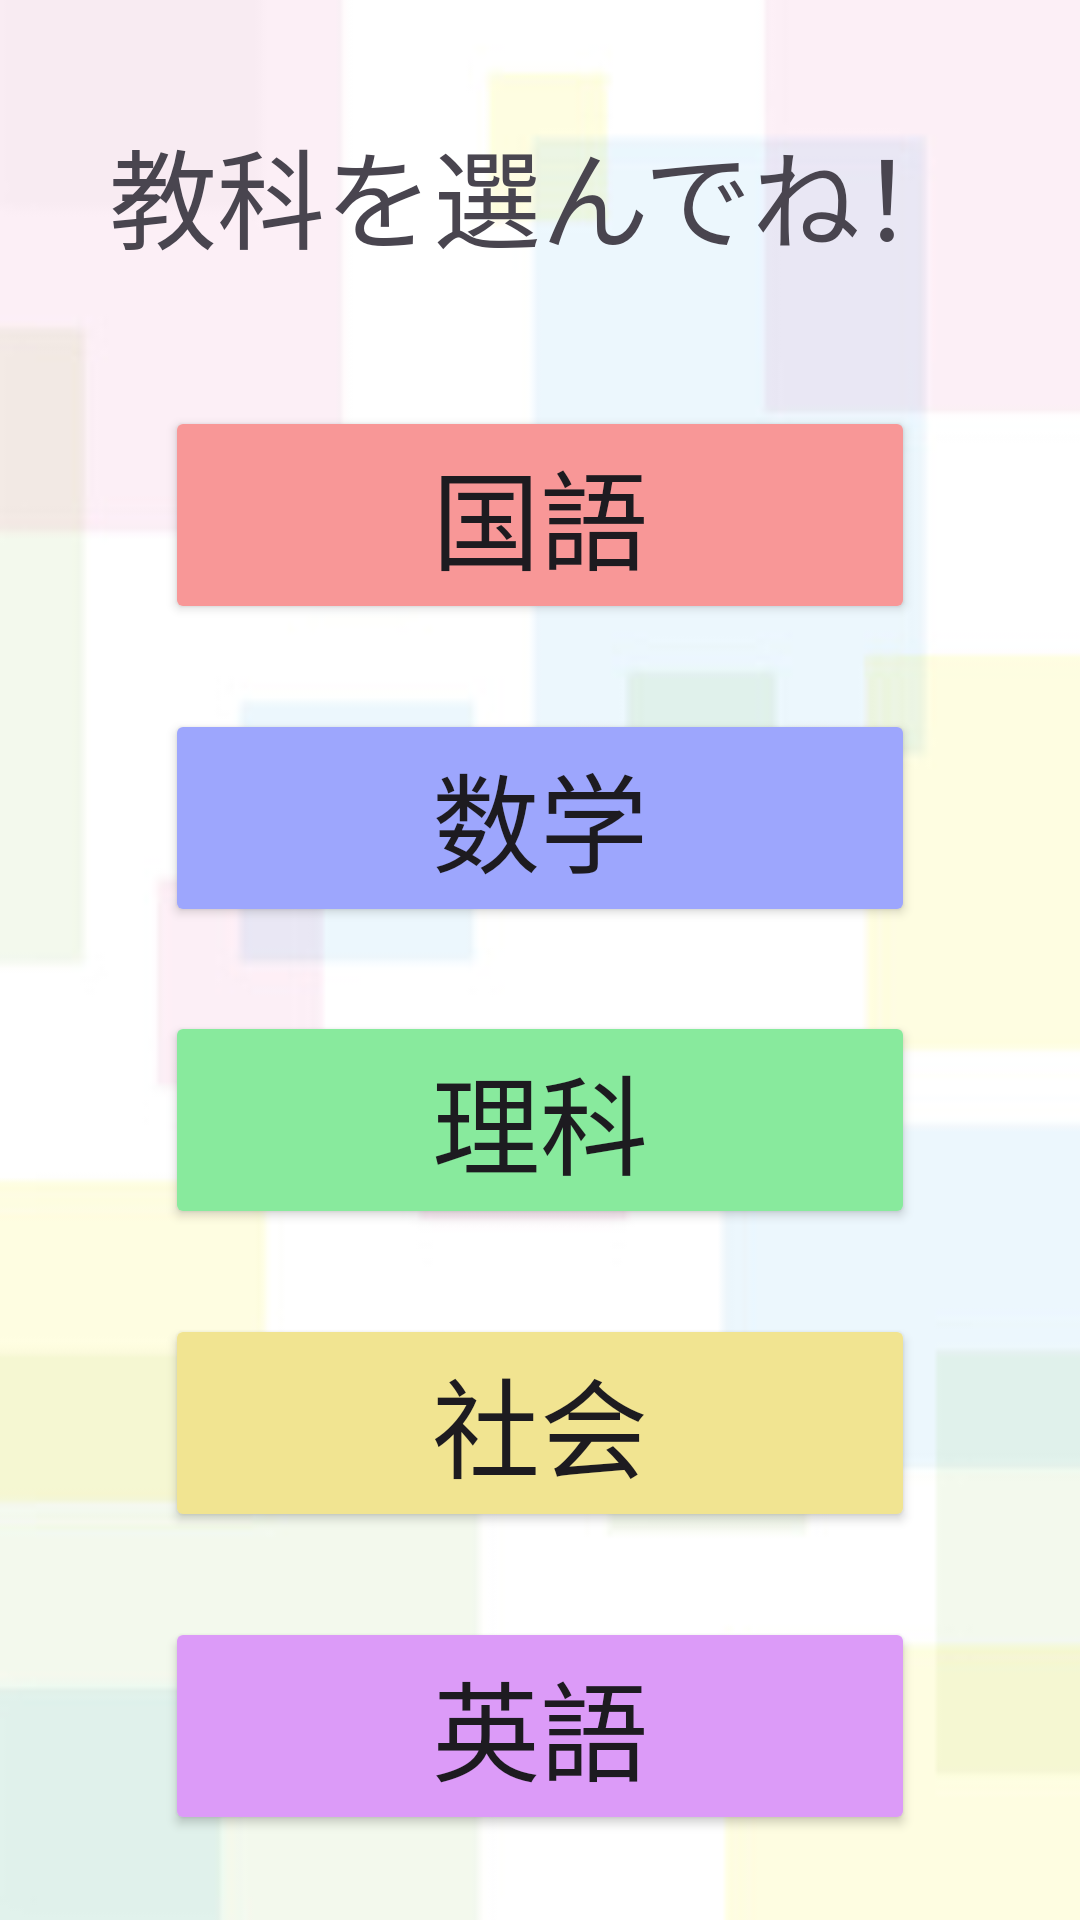

Layout XML and referenced resources for this Android screen:
<!-- AndroidManifest.xml: application theme Theme.Orijinaru -->
<!-- res/layout/activity_select_subject.xml -->
<?xml version="1.0" encoding="utf-8"?>
<androidx.constraintlayout.widget.ConstraintLayout xmlns:android="http://schemas.android.com/apk/res/android"
    xmlns:app="http://schemas.android.com/apk/res-auto"
    xmlns:tools="http://schemas.android.com/tools"
    android:id="@+id/main"
    android:layout_width="match_parent"
    android:layout_height="match_parent"
    android:background="@drawable/back"
    tools:context=".ui.subject.SelectSubjectActivity">

    <Button
        android:id="@+id/japanese_button"
        android:layout_width="250dp"
        android:layout_height="wrap_content"
        android:layout_marginTop="16dp"
        android:backgroundTint="#F89797"
        android:text="国語"
        android:textSize="36sp"
        app:layout_constraintBottom_toTopOf="@+id/math_button"
        app:layout_constraintEnd_toEndOf="parent"
        app:layout_constraintStart_toStartOf="parent"
        app:layout_constraintTop_toBottomOf="@+id/select_subject_text" />

    <Button
        android:id="@+id/math_button"
        android:layout_width="250dp"
        android:layout_height="wrap_content"
        android:backgroundTint="#9DA6FD"
        android:text="数学"
        android:textSize="36sp"
        app:layout_constraintBottom_toTopOf="@+id/science_button"
        app:layout_constraintEnd_toEndOf="parent"
        app:layout_constraintStart_toStartOf="parent"
        app:layout_constraintTop_toBottomOf="@+id/japanese_button" />

    <Button
        android:id="@+id/science_button"
        android:layout_width="250dp"
        android:layout_height="wrap_content"
        android:backgroundTint="#88EA9D"
        android:text="理科"
        android:textSize="36sp"
        app:layout_constraintBottom_toTopOf="@+id/socialstudies_button"
        app:layout_constraintEnd_toEndOf="parent"
        app:layout_constraintStart_toStartOf="parent"
        app:layout_constraintTop_toBottomOf="@+id/math_button" />

    <Button
        android:id="@+id/socialstudies_button"
        android:layout_width="250dp"
        android:layout_height="wrap_content"
        android:backgroundTint="#F1E491"
        android:text="社会"
        android:textSize="36sp"
        app:layout_constraintBottom_toTopOf="@+id/english_button"
        app:layout_constraintEnd_toEndOf="parent"
        app:layout_constraintStart_toStartOf="parent"
        app:layout_constraintTop_toBottomOf="@+id/science_button" />

    <Button
        android:id="@+id/english_button"
        android:layout_width="250dp"
        android:layout_height="wrap_content"
        android:backgroundTint="#DC9BF8"
        android:text="英語"
        android:textSize="36sp"
        app:layout_constraintBottom_toBottomOf="parent"
        app:layout_constraintEnd_toEndOf="parent"
        app:layout_constraintStart_toStartOf="parent"
        app:layout_constraintTop_toBottomOf="@+id/socialstudies_button" />

    <TextView
        android:id="@+id/select_subject_text"
        android:layout_width="wrap_content"
        android:layout_height="wrap_content"
        android:layout_marginTop="10dp"
        android:text="教科を選んでね！"
        android:textSize="36sp"
        app:layout_constraintBottom_toTopOf="@+id/japanese_button"
        app:layout_constraintEnd_toEndOf="parent"
        app:layout_constraintHorizontal_bias="0.495"
        app:layout_constraintStart_toStartOf="parent"
        app:layout_constraintTop_toTopOf="parent" />
</androidx.constraintlayout.widget.ConstraintLayout>
<!-- resources referenced by this layout -->
<resources>
  <!-- drawable back: jpeg bitmap (drawable, 17571 bytes) -->
  <style name="Theme.Orijinaru" parent="Base.Theme.Orijinaru" />
  <style name="Base.Theme.Orijinaru" parent="Theme.Material3.DayNight.NoActionBar">
          
          
      </style>
</resources>
